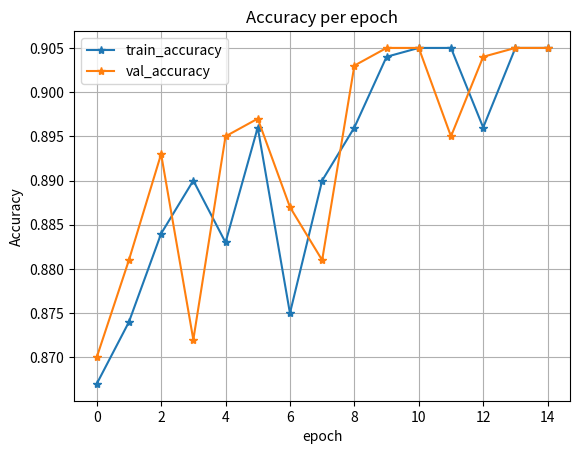

Here is the Python script that generated this plot: (Note: this script raises an exception after producing the figure.)
import matplotlib.pyplot as plt


# since I forgot to save one of the images (accuracy per epoch)...

def plot_accuracy():
    plt.plot([.867, .874, .884, .890, .883, .896, .875, .890, .896, .904, .905, .905, .896, .905, .905], label='train_accuracy', marker='*')
    plt.plot([.870, .881, .893, .872, .895, .897, .887, .881, .903, .905, .905, .895, .904, .905, .905], label='val_accuracy',  marker='*')
    plt.title('Accuracy per epoch')
    plt.ylabel('Accuracy')
    plt.xlabel('epoch')
    plt.legend(), plt.grid()
    plt.savefig('first_train/accuracy.png')
    plt.show()

plot_accuracy()